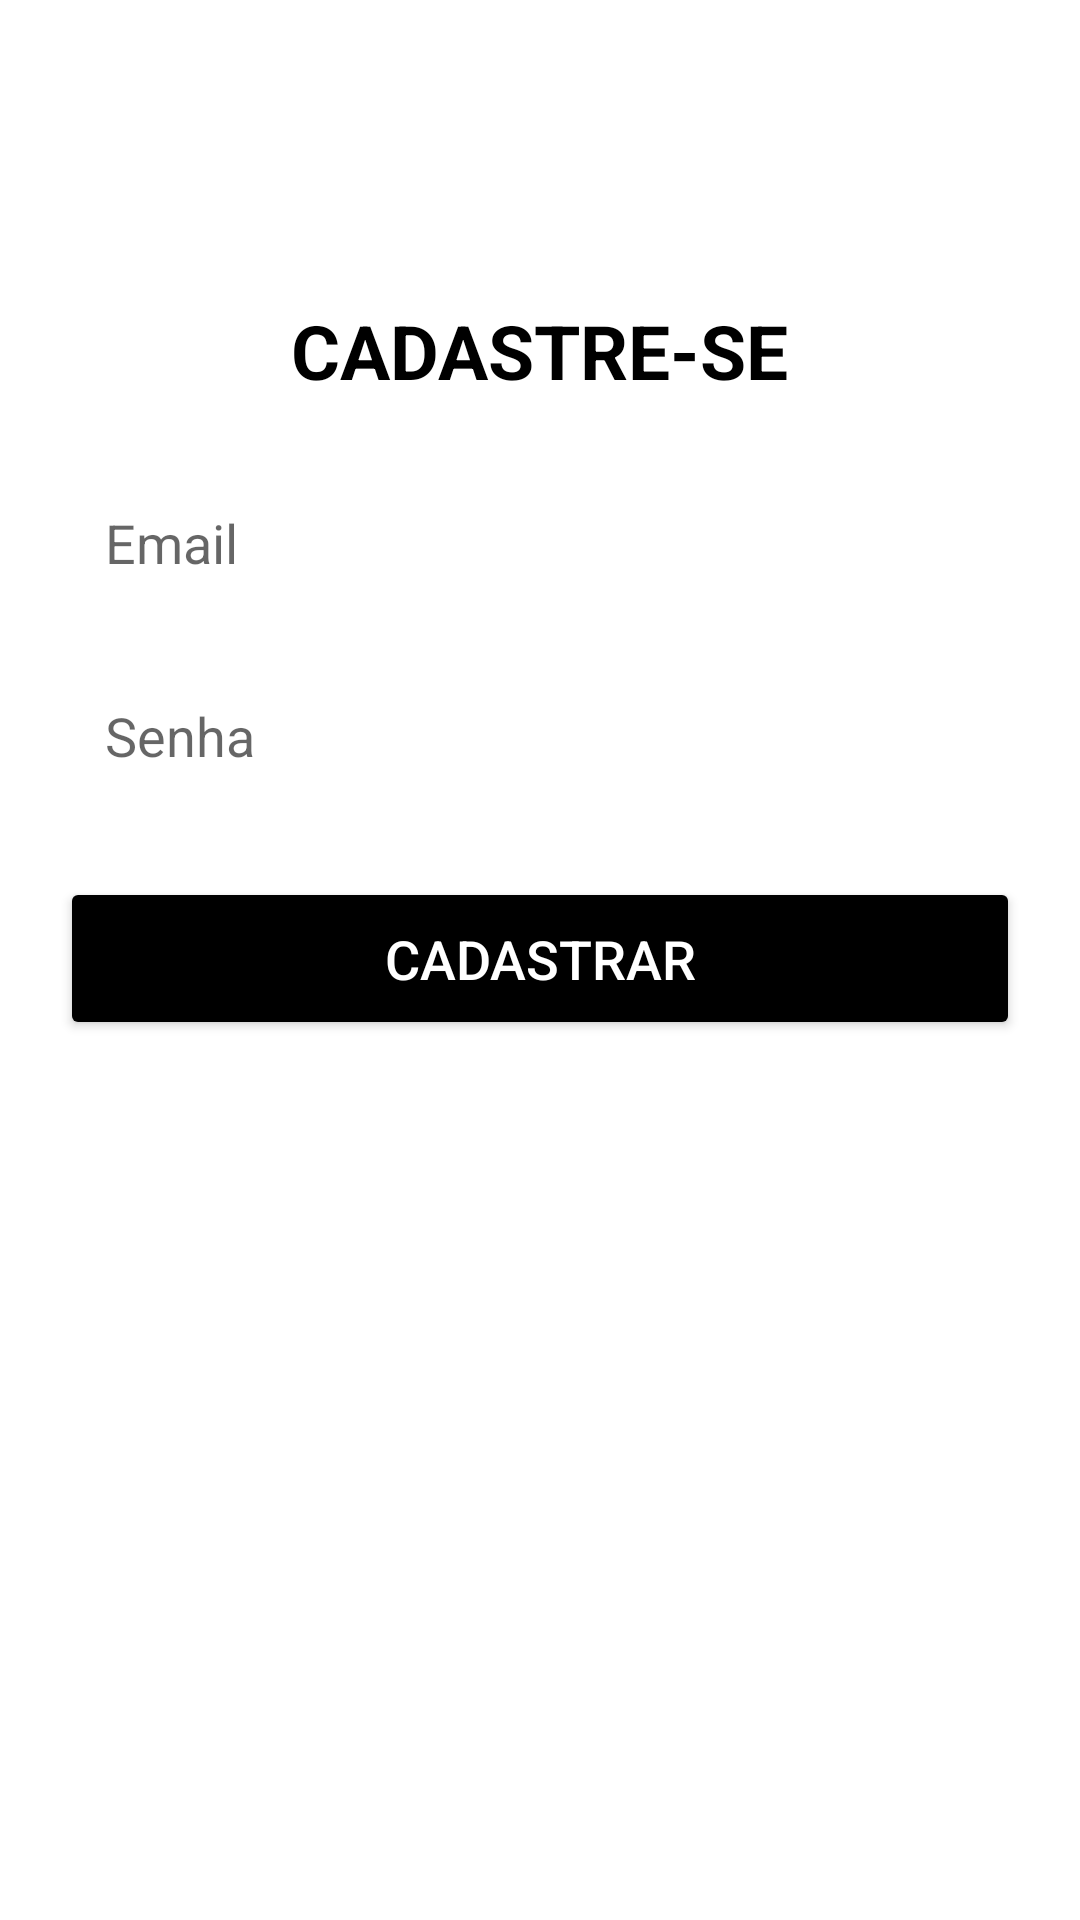

Reconstruct the res/layout file that produces this screen, plus the resources it refers to.
<!-- AndroidManifest.xml: application theme Theme.MetodosFirebase -->
<!-- res/layout/activity_form_cadastro.xml -->
<?xml version="1.0" encoding="utf-8"?>
<LinearLayout
    xmlns:android="http://schemas.android.com/apk/res/android"
    xmlns:app="http://schemas.android.com/apk/res-auto"
    xmlns:tools="http://schemas.android.com/tools"
    android:layout_width="match_parent"
    android:layout_height="match_parent"
    tools:context=".view.formcadastro.FormCadastro"
    android:orientation="vertical"
    android:background="@color/light_gray">

    <TextView
        android:layout_width="wrap_content"
        android:layout_height="wrap_content"
        android:text="@string/titulo_form_cadastro"
        android:textSize="25sp"
        android:textStyle="bold"
        android:textColor="@color/black"
        android:layout_gravity="center"
        android:layout_marginTop="100dp"/>

    <EditText
        android:id="@+id/edit_email"
        android:layout_width="match_parent"
        android:layout_height="wrap_content"
        android:hint="@string/email"
        android:background="@color/white"
        android:padding="15dp"
        android:layout_marginStart="20dp"
        android:layout_marginEnd="20dp"
        android:layout_marginTop="20dp"
        android:maxLines="1"
        android:inputType="textEmailAddress"/>

    <EditText
        android:id="@+id/edit_senha"
        android:layout_width="match_parent"
        android:layout_height="wrap_content"
        android:hint="@string/senha"
        android:background="@color/white"
        android:padding="15dp"
        android:layout_marginStart="20dp"
        android:layout_marginEnd="20dp"
        android:layout_marginTop="10dp"
        android:maxLines="1"
        android:inputType="numberPassword"/>

    <Button
        android:id="@+id/button_cadastro"
        android:layout_width="match_parent"
        android:layout_height="wrap_content"
        android:text="@string/button_cadastrar"
        android:textSize="18sp"
        android:textColor="@color/white"
        android:padding="15dp"
        android:backgroundTint="@color/black"
        android:layout_margin="20dp"/>

</LinearLayout>
<!-- resources referenced by this layout -->
<resources>
  <string name="button_cadastrar">Cadastrar</string>
  <string name="email">Email</string>
  <string name="senha">Senha</string>
  <string name="titulo_form_cadastro">CADASTRE-SE</string>
  <style name="Theme.MetodosFirebase" parent="Theme.MaterialComponents.DayNight.DarkActionBar">
          
          <item name="colorPrimary">@color/purple_500</item>
          <item name="colorPrimaryVariant">@color/purple_700</item>
          <item name="colorOnPrimary">@color/white</item>
          
          <item name="colorSecondary">@color/teal_200</item>
          <item name="colorSecondaryVariant">@color/teal_700</item>
          <item name="colorOnSecondary">@color/black</item>
          
          <item name="android:statusBarColor">?attr/colorPrimaryVariant</item>
          
      </style>
  <!-- not gathered from this repository: default colours our renderer supplied (Android Studio template values) -->
  <color name="purple_500">#FF6200EE</color>
  <color name="purple_700">#FF3700B3</color>
  <color name="teal_200">#FF03DAC5</color>
  <color name="teal_700">#FF018786</color>
  <color name="black">#FF000000</color>
  <color name="white">#FFFFFFFF</color>
</resources>
